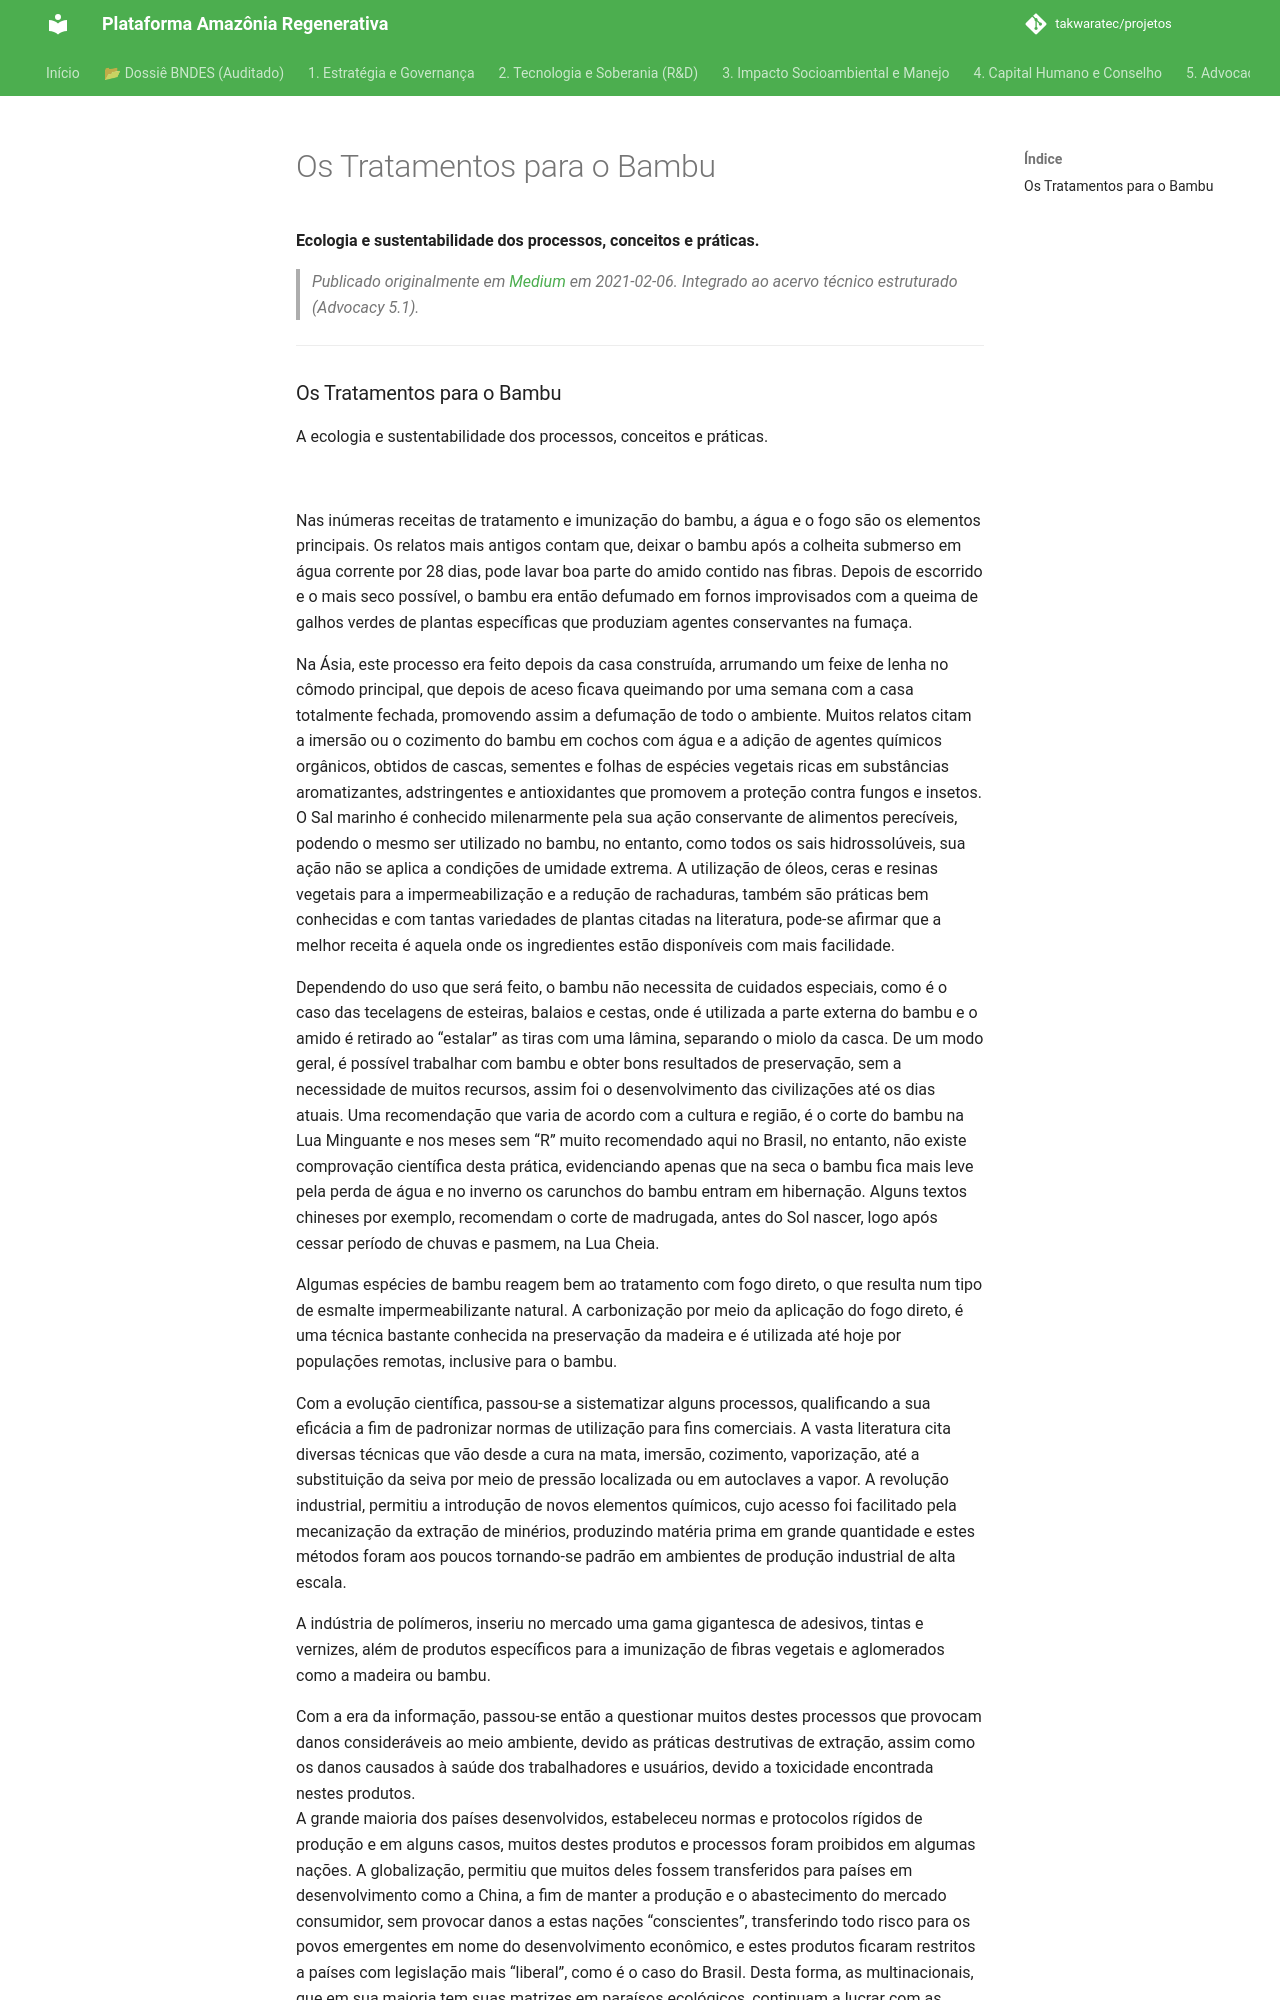

repository: takwaratec/projetos · page: 07_BLOG_MEDIUM/2021-02-06_Os-Tratamentos-para-o-Bambu-e3e5d55137d3/index.html · generator: mkdocs

---
title: "Os Tratamentos para o Bambu"
date: 2021-02-06
author: Fabio Takwara
category: Blog
source: Medium
---

# Os Tratamentos para o Bambu
**Ecologia e sustentabilidade dos processos, conceitos e práticas.**

> *Publicado originalmente em [Medium](https://medium.com/@fabiotakwara/os-tratamentos-para-o-bambu-e3e5d55137d3) em 2021-02-06. Integrado ao acervo técnico estruturado (Advocacy 5.1).*

---
